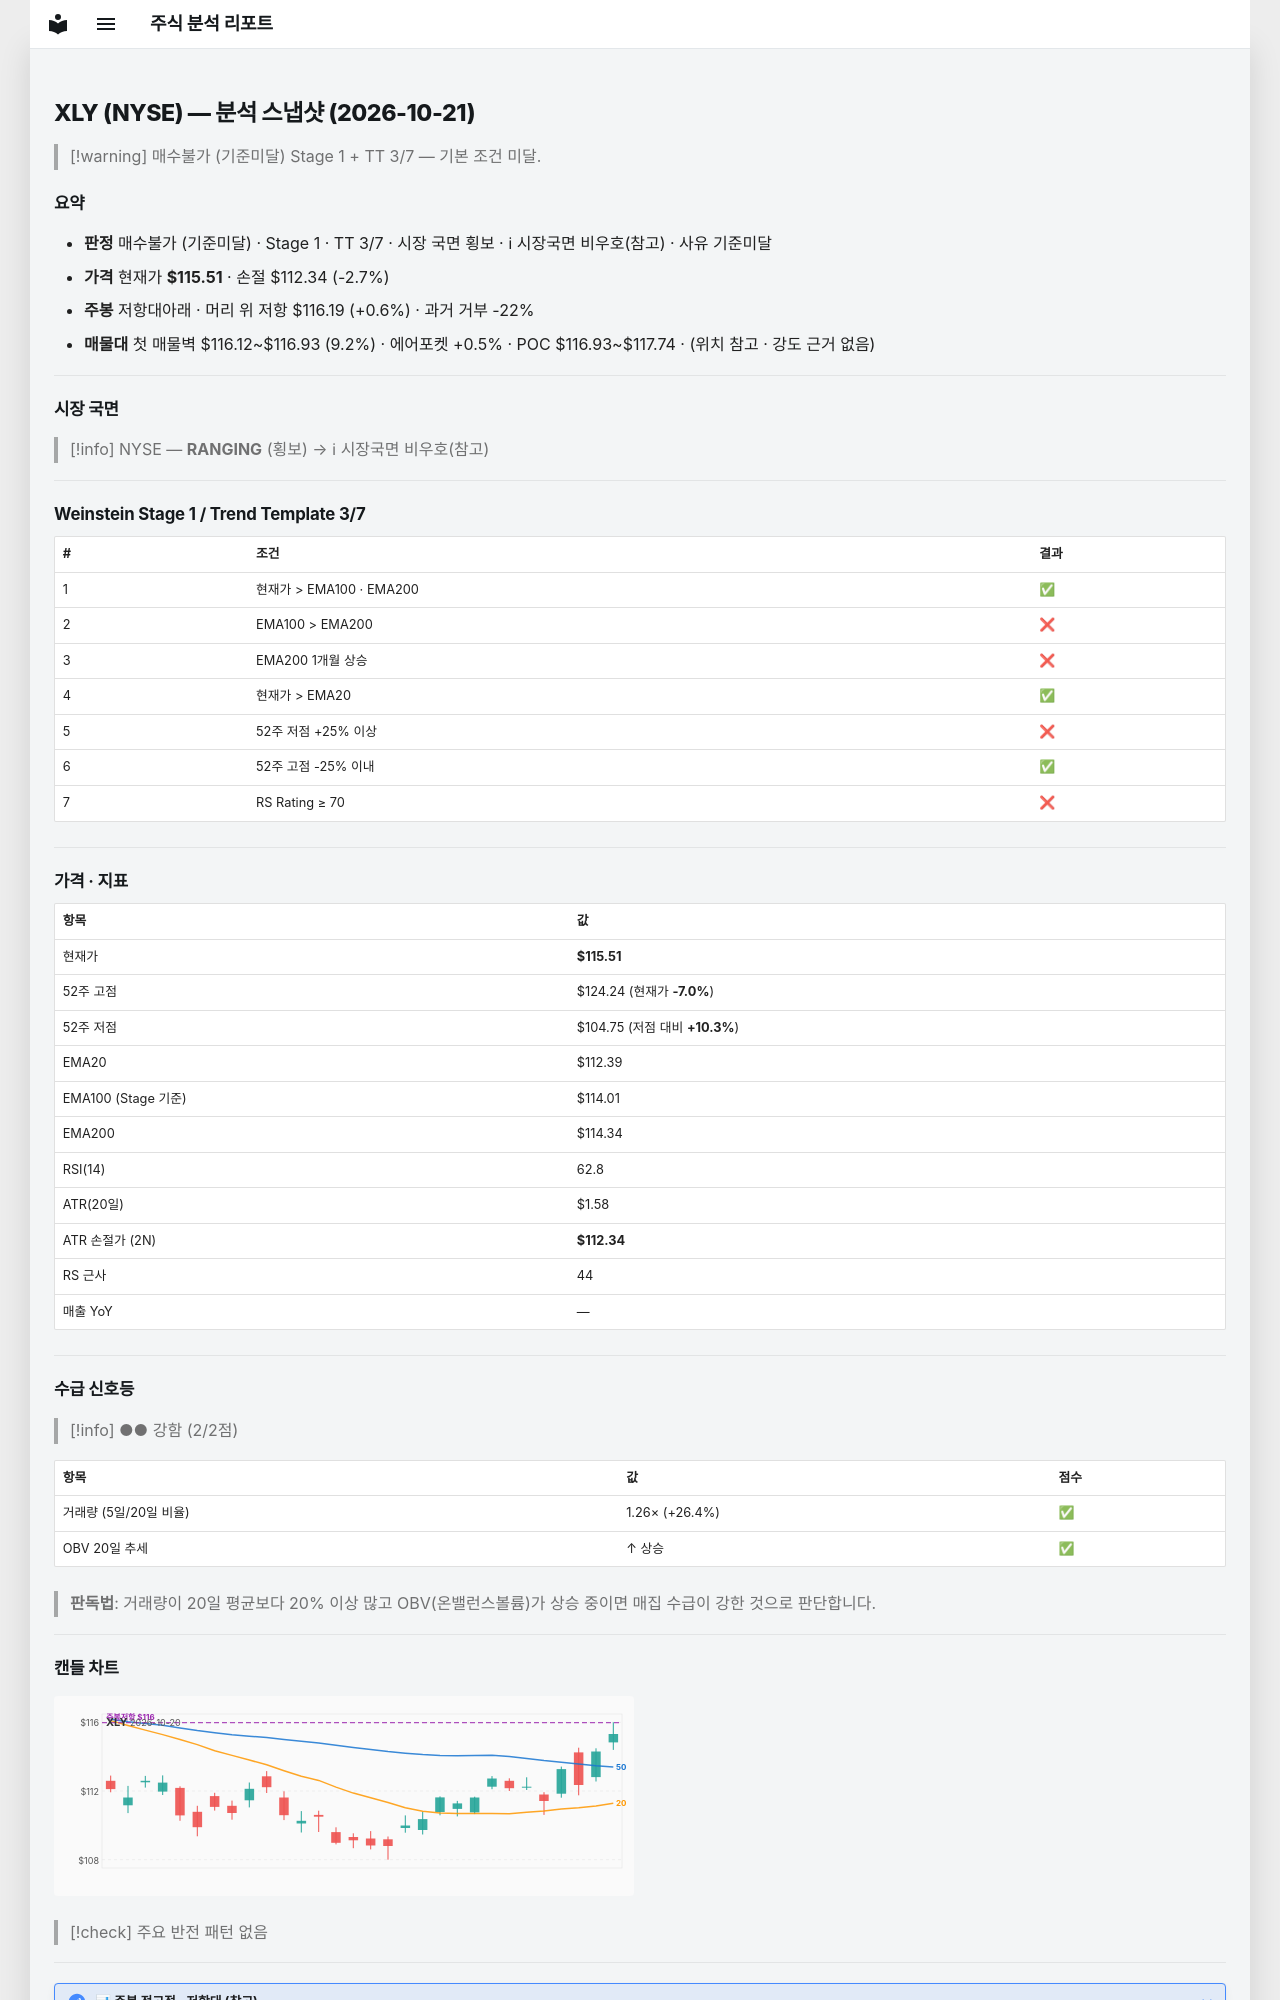

repository: soloandco/stock-reports · page: snapshots/XLY-2026-10-21/index.html · generator: mkdocs

---
type: analysis-snapshot
title: XLY 분석 스냅샷
ticker: XLY
market: NYSE
created: 2026-10-21
updated: 2026-10-21
bar-date: 2026-10-20
verdict: 매수불가
verdict-reason: 기준미달
real-rr: 0.22
sma50-gap-pct: 2.8
weekly-position: 저항대아래
weekly-overhead-price: 116.19
weekly-overhead-pct: 0.6
stage: 1
trend-template-score: 3
tt-max: 7
ma-set: ema-20-100-200
price: 115.51000213623047
stop-price: 112.34343181393822
market-regime: RANGING
supply-demand-score: 2/2
supply-demand-label: 강함
status: tracking
tags:
  - stock-agent
  - watchlist
  - XLY
  - analysis
related:
  - "[[analysis-template]]"
---

# XLY (NYSE) — 분석 스냅샷 (2026-10-21)

> [!warning] 매수불가 (기준미달)
> Stage 1 + TT 3/7 — 기본 조건 미달.

## 요약

- **판정** 매수불가 (기준미달) · Stage 1 · TT 3/7 · 시장 국면 횡보 · ℹ 시장국면 비우호(참고) · 사유 기준미달
- **가격** 현재가 **$115.51** · 손절 $112.34 (-2.7%)
- **주봉** 저항대아래 · 머리 위 저항 $116.19 (+0.6%) · 과거 거부 -22%
- **매물대** 첫 매물벽 $116.12~$116.93 (9.2%) · 에어포켓 +0.5% · POC $116.93~$117.74 · (위치 참고 · 강도 근거 없음)

---

## 시장 국면

> [!info] NYSE — **RANGING** (횡보) → ℹ 시장국면 비우호(참고)

---

## Weinstein Stage 1 / Trend Template 3/7

| # | 조건 | 결과 |
|---|------|------|
| 1 | 현재가 > EMA100 · EMA200 | ✅ |
| 2 | EMA100 > EMA200 | ❌ |
| 3 | EMA200 1개월 상승 | ❌ |
| 4 | 현재가 > EMA20 | ✅ |
| 5 | 52주 저점 +25% 이상 | ❌ |
| 6 | 52주 고점 -25% 이내 | ✅ |
| 7 | RS Rating ≥ 70 | ❌ |

---

## 가격 · 지표

| 항목 | 값 |
|------|---|
| 현재가 | **$115.51** |
| 52주 고점 | $124.24 (현재가 **-7.0%**) |
| 52주 저점 | $104.75 (저점 대비 **+10.3%**) |
| EMA20 | $112.39 |
| EMA100 (Stage 기준) | $114.01 |
| EMA200 | $114.34 |
| RSI(14) | 62.8 |
| ATR(20일) | $1.58 |
| ATR 손절가 (2N) | **$112.34** |
| RS 근사 | 44 |
| 매출 YoY | — |

---
## 수급 신호등

> [!info] ●● 강함 (2/2점)

| 항목 | 값 | 점수 |
|------|------|------|
| 거래량 (5일/20일 비율) | 1.26× (+26.4%) | ✅ |
| OBV 20일 추세 | ↑ 상승 | ✅ |

> **판독법**: 거래량이 20일 평균보다 20% 이상 많고 OBV(온밸런스볼륨)가 상승 중이면 매집 수급이 강한 것으로 판단합니다.

---
